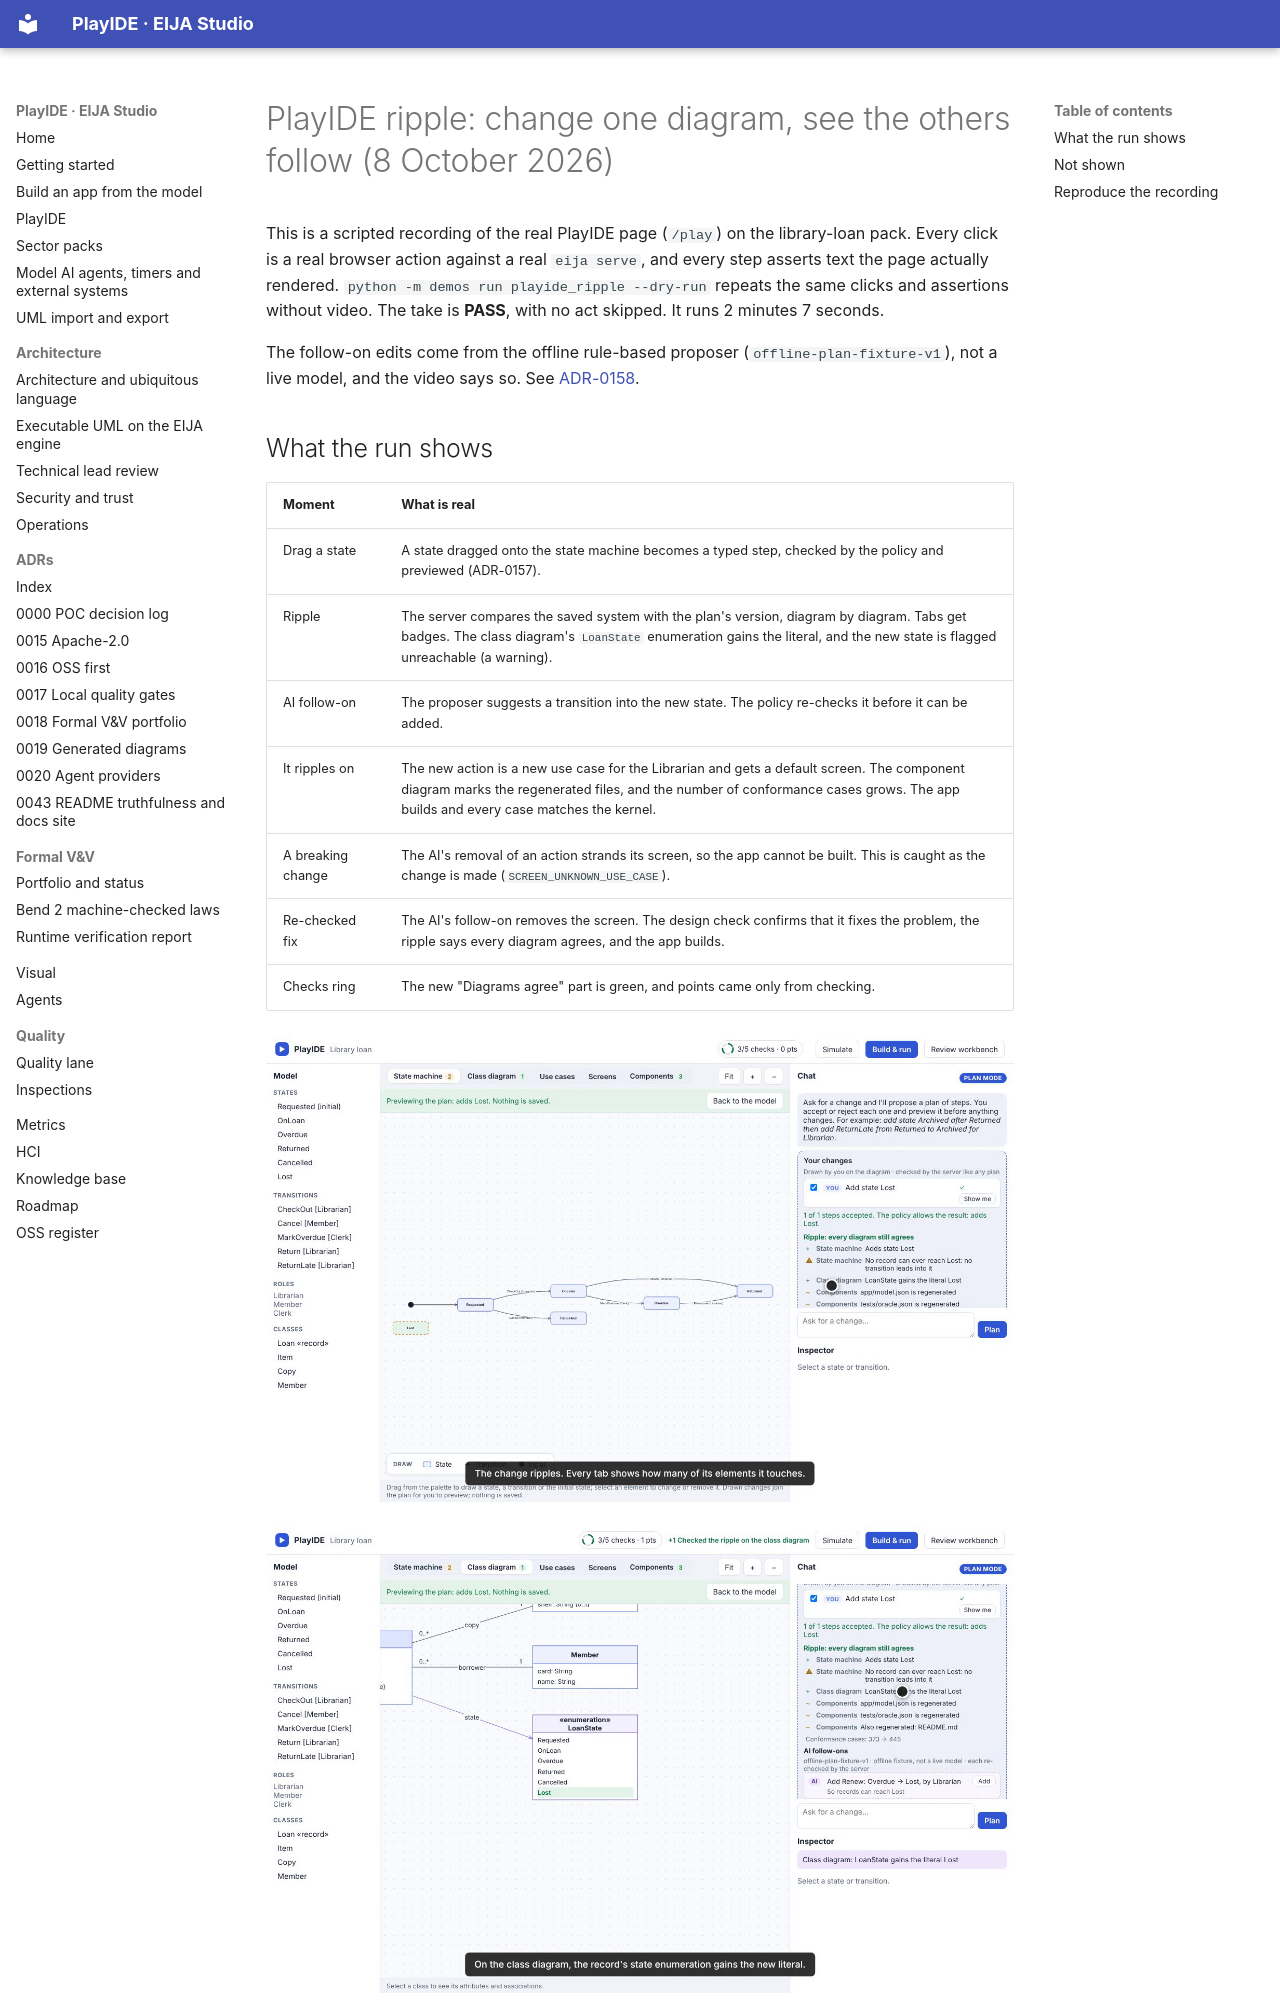

repository: 45ck/eija-studio · page: demos/2026-10-08-PLAYIDE-RIPPLE/index.html · generator: mkdocs

# PlayIDE ripple: change one diagram, see the others follow (8 October 2026)

This is a scripted recording of the real PlayIDE page (`/play`) on the library-loan pack. Every click is a real browser action against a real `eija serve`, and every step asserts text the page actually rendered. `python -m demos run playide_ripple --dry-run` repeats the same clicks and assertions without video. The take is **PASS**, with no act skipped. It runs 2 minutes 7 seconds.

The follow-on edits come from the offline rule-based proposer (`offline-plan-fixture-v1`), not a live model, and the video says so. See [ADR-0158](../adr/0158-ripple-across-diagrams-with-checked-follow-ons.md).
